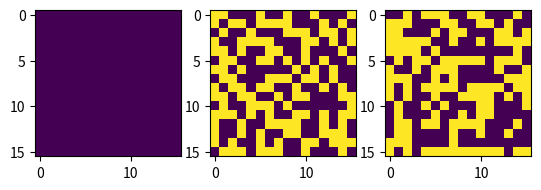

Python code for this plot:
import matplotlib.pyplot as plt
import numpy as np
#from scipy.optimize import fsolve
sqrt = np.emath.sqrt
from scipy.optimize import fsolve
from scipy.optimize import root
np.random.seed(0)
d=16
x0=np.random.randint(1,size=(d,d))
def mcmc_sampling(J,x=[[]]):
    mt0,l=300,len(x[0])
    tst=0
    for t in range(mt0):
        for i in range(l):
            for j in range(l):
                valu=( ( x[(i+l-1)%l][j] + x[(i+1)%l][j] + x[i][(j+l-1)%l] + x[i][(j+1)%l] ) )
                r=np.exp(-J*valu)/(np.exp(J*valu) + np.exp(-J*valu))
                R=np.random.uniform(0,1)
                if(R<=r):
                    x[i][j]=1
                else:
                    x[i][j]=-1

    return x

##############main##############
print(x0)
plt.subplot(131)
plt.imshow(x0,interpolation='none')

x=mcmc_sampling(1/d,x0)
print(x)
plt.subplot(132)
plt.imshow(x,interpolation='none')

x1=np.random.randint(1,size=(d,d))
x1=mcmc_sampling(0/d,x1)
print(x1)
plt.subplot(133)
plt.imshow(x1,interpolation='none')
plt.show()

